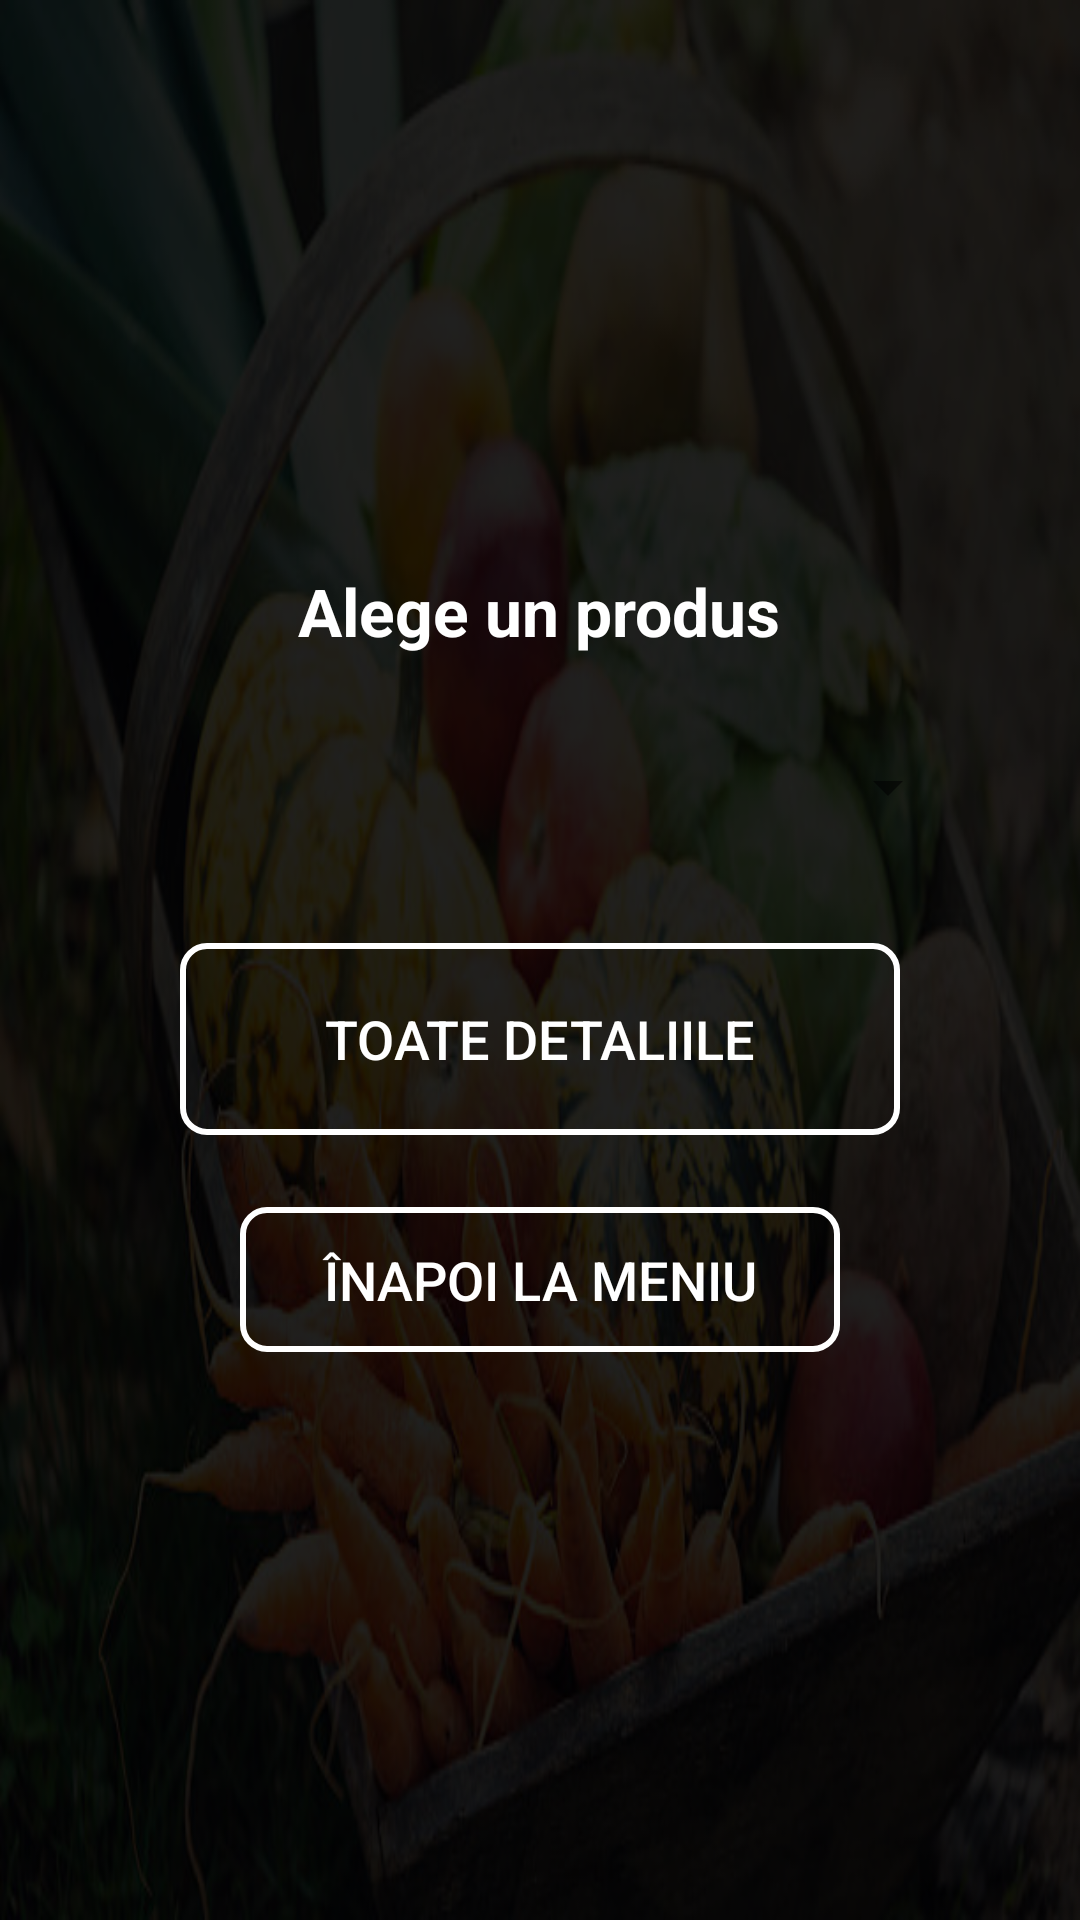

Layout XML and referenced resources for this Android screen:
<!-- AndroidManifest.xml: application theme Theme.FoodRescue -->
<!-- res/layout/activity_lista_produse.xml -->
<?xml version="1.0" encoding="utf-8"?>
<ScrollView xmlns:android="http://schemas.android.com/apk/res/android"
    android:layout_width="match_parent"
    android:layout_height="match_parent"
    android:background="@drawable/background"
    android:fillViewport="true"
    android:padding="24dp">

    <LinearLayout
        android:layout_width="match_parent"
        android:layout_height="match_parent"
        android:orientation="vertical"
        android:gravity="center"
        android:layout_gravity="center"
        android:padding="16dp">

        <TextView
            android:layout_width="wrap_content"
            android:layout_height="wrap_content"
            android:text="Alege un produs"
            android:textColor="#FFF"
            android:textSize="22sp"
            android:layout_marginBottom="16dp"
            android:textStyle="bold" />

        <Spinner
            android:id="@+id/spinnerListaProduse"
            android:layout_width="280dp"
            android:layout_height="56dp"
            android:layout_marginBottom="24dp" />

        <Button
            android:id="@+id/btnAfiseazaDetalii"
            android:layout_width="240dp"
            android:layout_height="64dp"
            android:text="Toate detaliile"
            android:textSize="18sp"
            android:layout_marginBottom="24dp"
            style="@style/TransparentButton" />

        <ImageView
            android:id="@+id/imageProdus"
            android:layout_width="200dp"
            android:layout_height="200dp"
            android:layout_marginBottom="16dp"
            android:scaleType="centerCrop"
            android:visibility="gone" />

        <TextView
            android:id="@+id/tvDetaliiProdus"
            android:layout_width="match_parent"
            android:layout_height="wrap_content"
            android:textSize="16sp"
            android:textColor="#FFF"
            android:visibility="gone"
            android:gravity="center"
            android:layout_marginBottom="24dp" />

        <Button
            android:id="@+id/btnExit"
            android:layout_width="200dp"
            android:layout_height="wrap_content"
            android:text="Înapoi la meniu"
            android:textSize="18sp"
            style="@style/TransparentButton" />

    </LinearLayout>
</ScrollView>
<!-- resources referenced by this layout -->
<resources>
  <!-- drawable background: png bitmap (drawable, 303171 bytes) -->
  <style name="TransparentButton" parent="Widget.AppCompat.Button">
          <item name="android:background">@drawable/button_outline</item>
          <item name="android:textColor">#FFFFFF</item>
          <item name="android:textSize">18sp</item>
          <item name="android:padding">12dp</item>
      </style>
  <style name="Theme.FoodRescue" parent="Theme.MaterialComponents.DayNight.DarkActionBar">
          
          <item name="colorPrimary">@color/purple_500</item>
          <item name="colorPrimaryVariant">@color/purple_700</item>
          <item name="colorOnPrimary">@color/white</item>
          <item name="colorSecondary">@color/teal_200</item>
          <item name="colorSecondaryVariant">@color/teal_700</item>
          <item name="colorOnSecondary">@color/black</item>
          <item name="android:windowBackground">@color/black</item> 
      </style>
  <!-- drawable button_outline (drawable) -->
  <?xml version="1.0" encoding="utf-8"?>
  <shape xmlns:android="http://schemas.android.com/apk/res/android"
      android:shape="rectangle">
      <solid android:color="@android:color/transparent" />
      <stroke
          android:width="2dp"
          android:color="#FFFFFF" />
      <corners android:radius="8dp" />
  </shape>
  <!-- not gathered from this repository: default colours our renderer supplied (Android Studio template values) -->
  <color name="purple_500">#FF6200EE</color>
  <color name="purple_700">#FF3700B3</color>
  <color name="teal_200">#FF03DAC5</color>
  <color name="teal_700">#FF018786</color>
  <color name="black">#FF000000</color>
  <color name="white">#FFFFFFFF</color>
</resources>
